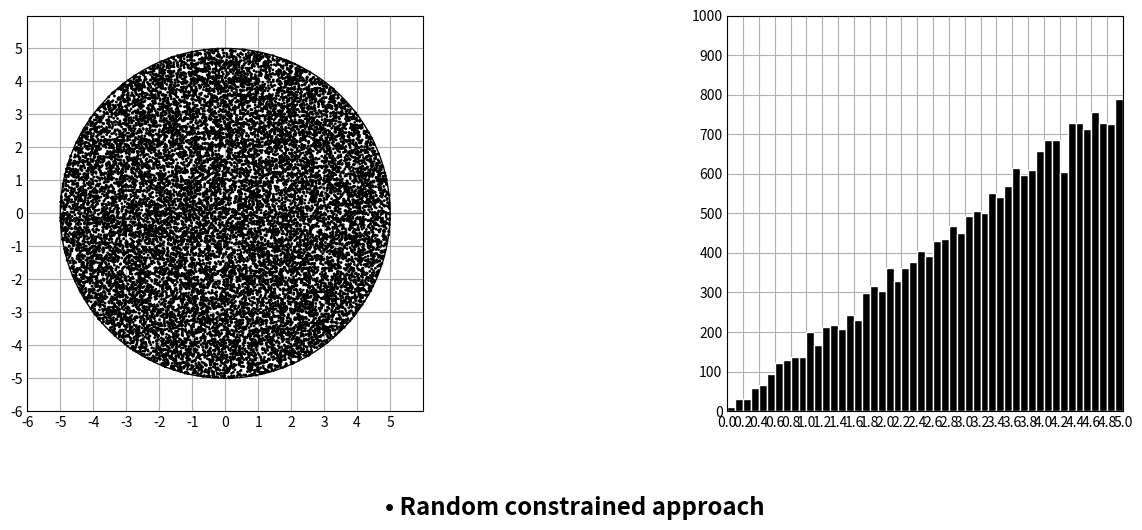

This figure's Python source:
# https://stackoverflow.com/questions/5837572/generate-a-random-point-within-a-circle-uniformly
# http://www.anderswallin.net/2009/05/uniform-random-points-in-a-circle-using-polar-coordinates/
# https://stackoverflow.com/questions/1841014/uniform-random-monte-carlo-distribution-on-unit-sphere
# https://mathworld.wolfram.com/SpherePointPicking.html

import math
from random import uniform, choice
import matplotlib.pyplot as plt
import numpy as np

description = "asd"


class Solution:
    def __init__(self, radius: float, x_center: float, y_center: float):
        self.radius = radius
        self.x_center = x_center
        self.y_center = y_center

    # wrong
    def randPoint(self) -> list[float]:
        r = uniform(0, self.radius)
        theta = 2 * math.pi * uniform(0, 1)
        x = self.x_center + r * math.cos(theta)
        y = self.y_center + r * math.sin(theta)
        global description
        description = "• Naive approach"
        return [x, y]

    # square
    def randPoint(self) -> list[float]:
        while True:
            rand_y = uniform(-self.radius, self.radius)
            rand_x = uniform(-self.radius, self.radius)
            if rand_x**2 + rand_y**2 <= self.radius**2:
                break
        x = self.x_center + rand_x
        y = self.y_center + rand_y
        global description
        description = "• Random constrained approach"
        return [x, y]

    # # sqrt
    # def randPoint(self) -> list[float]:
    #     theta = uniform(0, 2 * math.pi)
    #     R = math.sqrt(uniform(0, self.radius**2))
    #     global description
    #     description = "• Probabilistic distribution approach"
    #     return [
    #         self.x_center + R * math.cos(theta),
    #         self.y_center + R * math.sin(theta),
    #     ]


# Your Solution object will be instantiated and called as such:
# obj = Solution(radius, x_center, y_center)
# param_1 = obj.randPoint()
radius = 5
s = Solution(radius, 0, 0)


# https://matplotlib.org/stable/plot_types/basic/plot.html
plt.style.use("_mpl-gallery")

# make data
iterations = 20000
x = []
y = []
for i in range(iterations):
    p = s.randPoint()
    x.append(p[0])
    y.append(p[1])

r = [math.sqrt(a**2 + b**2) for a, b in zip(x, y)]

# plot
s = [1] * len(x)
fig, ax = plt.subplots(1, 2, layout="constrained", figsize=(14, 6))
fig.set_constrained_layout_pads(w_pad=0.8, h_pad=0.9)
ax[0].scatter(x, y, s, color="black")

lim = (-radius * 1.2, radius * 1.2)
ax[0].set(xlim=lim, xticks=np.arange(*lim), ylim=lim, yticks=np.arange(*lim))
ax[0].set(aspect=1)
# ax[0].axis("equal")

circle = plt.Circle((0, 0), radius, color="black", fill=False)
ax[0].add_patch(circle)


binwidth = 0.1
lim = (int(np.max(r) / binwidth) + 1) * binwidth
bins = np.arange(-lim, lim + binwidth, binwidth)
ax[1].hist(r, bins=bins, density=False, edgecolor="white", color="black")
ax[1].set(
    xlim=(0, radius),
    xticks=np.arange(0, radius + binwidth, binwidth * 2),
    ylim=(0, 1000),
    yticks=np.linspace(0, 1000, 11),
)
ax[1].set_aspect(np.diff(ax[1].get_xlim())[0] / np.diff(ax[1].get_ylim())[0])
# ax[1].set(aspect=1)

fig.suptitle(description, y=0.04, ha="center", fontsize="xx-large", fontweight="bold")
# plt.subplots_adjust(bottom=0.1, right=0.72, left=0.28, top=0.9)
mng = plt.get_current_fig_manager()
mng.resize(1920, 1080)
plt.show()
